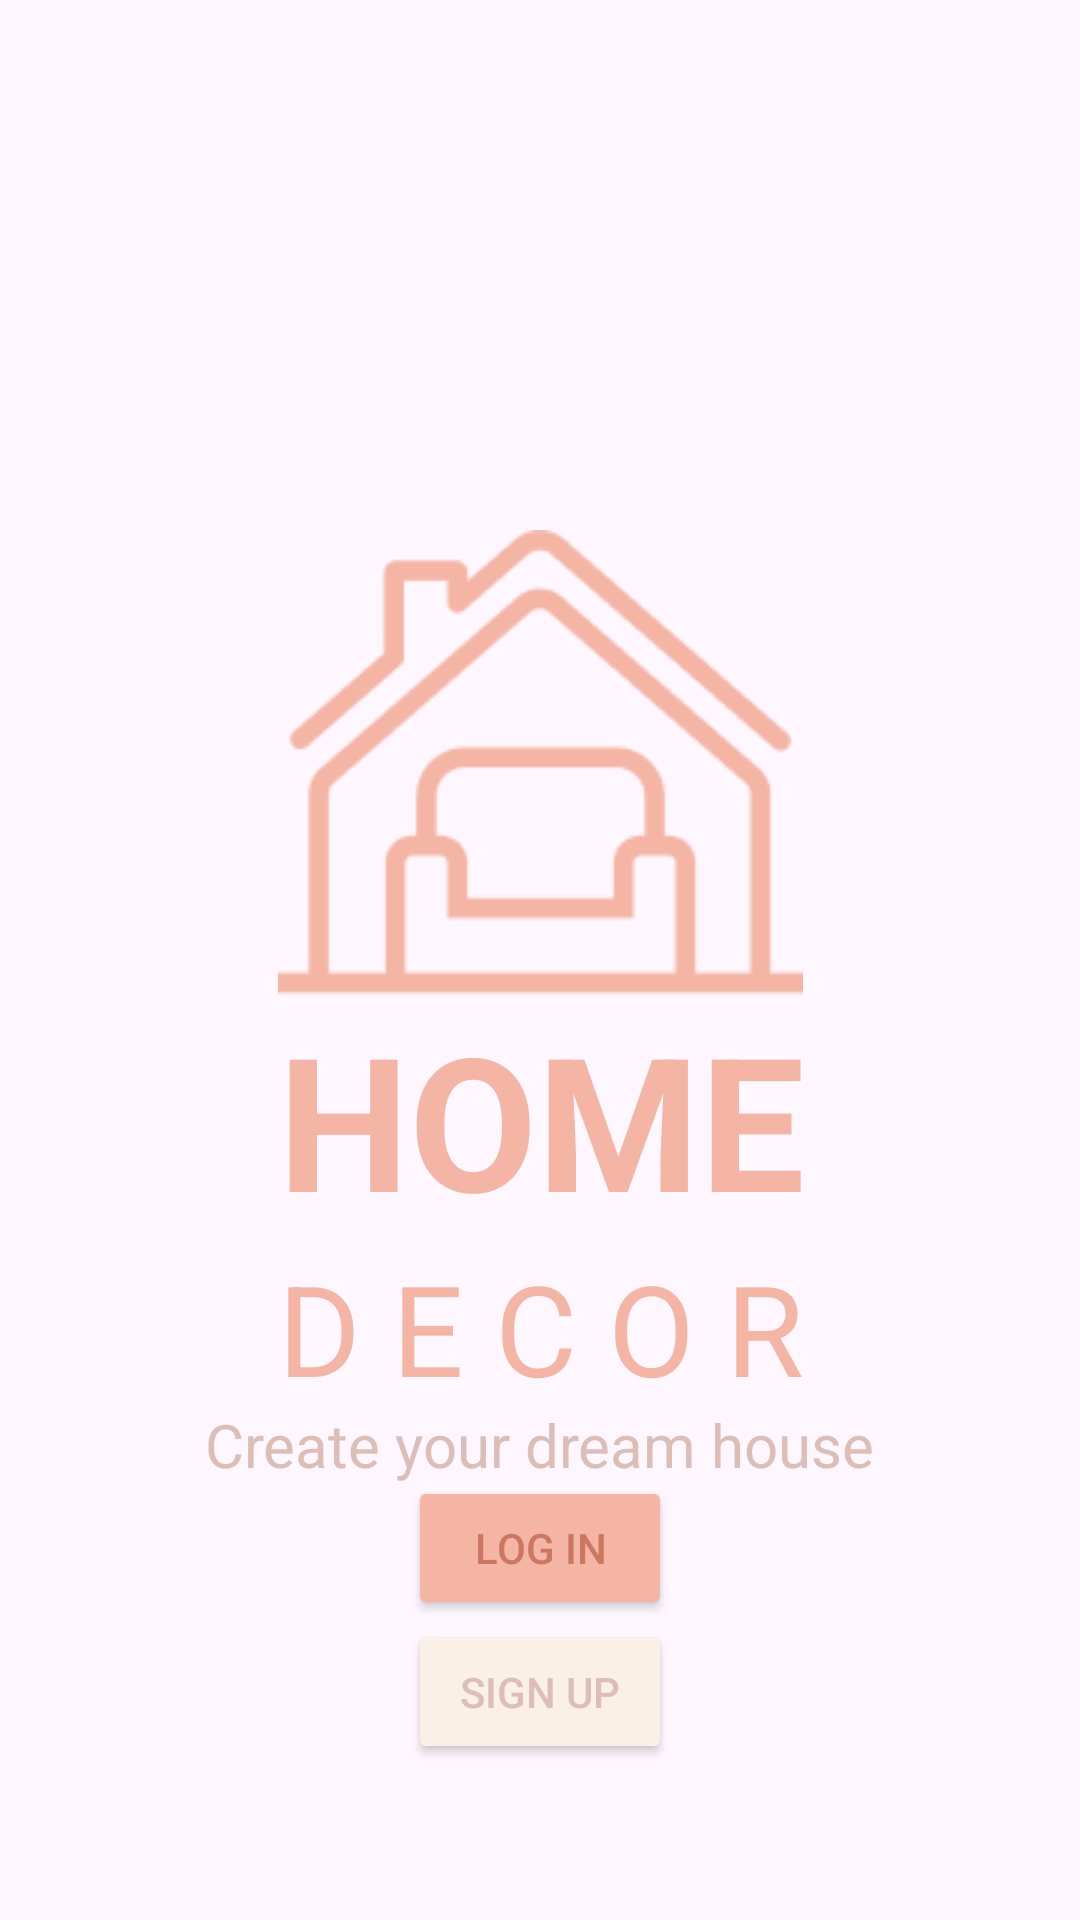

Reconstruct the res/layout file that produces this screen, plus the resources it refers to.
<!-- AndroidManifest.xml: application theme Theme.ComputerShop -->
<!-- res/layout/on_boarding.xml -->
<?xml version="1.0" encoding="utf-8"?>
<androidx.constraintlayout.widget.ConstraintLayout
    xmlns:android="http://schemas.android.com/apk/res/android"
    xmlns:app="http://schemas.android.com/apk/res-auto"
    xmlns:tools="http://schemas.android.com/tools"
    android:layout_width="match_parent"
    android:layout_height="match_parent"
    >

    <ImageView
        android:id="@+id/Homepink"
        android:layout_width="wrap_content"
        android:layout_height="wrap_content"
        android:src="@drawable/homepink"
        app:layout_constraintBottom_toBottomOf="parent"
        app:layout_constraintEnd_toEndOf="parent"
        app:layout_constraintStart_toStartOf="parent"
        app:layout_constraintTop_toTopOf="parent"
        app:layout_constraintVertical_bias="0.364" />
    <LinearLayout
        android:id="@+id/text"
        android:layout_width="wrap_content"
        android:layout_height="wrap_content"
        android:orientation="vertical"
        app:layout_constraintTop_toBottomOf="@+id/Homepink"
        app:layout_constraintStart_toStartOf="@+id/Homepink">
    <TextView
        android:id="@+id/textHome"
        android:layout_width="wrap_content"
        android:layout_height="wrap_content"
        android:text="HOME"
        android:textStyle="bold"
        android:textSize="62dp"
        android:textColor="@color/pink" />
    <TextView
        android:id="@+id/textDecor"
        android:layout_width="wrap_content"
        android:layout_height="wrap_content"
        android:text="D E C O R"
        android:textColor="@color/pink"
        android:textSize="42dp"
        app:layout_constraintTop_toBottomOf="@+id/textHome"
        app:layout_constraintStart_toStartOf="@+id/textHome"/>
    </LinearLayout>
 <TextView
     android:layout_width="wrap_content"
     android:layout_height="wrap_content"
     android:text="Create your dream house"
     android:textColor="@color/lightText"
     android:textSize="20dp"
     app:layout_constraintStart_toStartOf="parent"
     app:layout_constraintEnd_toEndOf="parent"
     app:layout_constraintTop_toBottomOf="@+id/text"
     app:layout_constraintBottom_toTopOf="@+id/login_btn"/>
    <Button
        android:id="@+id/login_btn"
        android:layout_width="wrap_content"
        android:layout_height="wrap_content"
        android:layout_marginBottom="100dp"
        android:backgroundTint="@color/pink"
        android:text="Log In"
        android:textColor="@color/darkText"
        app:layout_constraintBottom_toBottomOf="parent"
        app:layout_constraintEnd_toEndOf="parent"
        app:layout_constraintStart_toStartOf="parent" />
    <Button
        android:id="@+id/signup_btn"
        android:layout_width="wrap_content"
        android:layout_height="wrap_content"
        android:backgroundTint="@color/lightPink"
        android:text="Sign Up"
        android:textColor="@color/lightText"
        app:layout_constraintTop_toBottomOf="@id/login_btn"
        app:layout_constraintEnd_toEndOf="parent"
        app:layout_constraintStart_toStartOf="parent" />

</androidx.constraintlayout.widget.ConstraintLayout>
<!-- resources referenced by this layout -->
<resources>
  <color name="darkText">#CC7861</color>
  <color name="lightPink">#FAF0E6</color>
  <color name="lightText">#DCBEB6</color>
  <color name="pink">#F4B5A4</color>
  <!-- drawable homepink: png bitmap (drawable, 3764 bytes) -->
  <style name="Theme.ComputerShop" parent="Base.Theme.ComputerShop" />
  <style name="Base.Theme.ComputerShop" parent="Theme.Material3.DayNight.NoActionBar">
          
          
      </style>
</resources>
